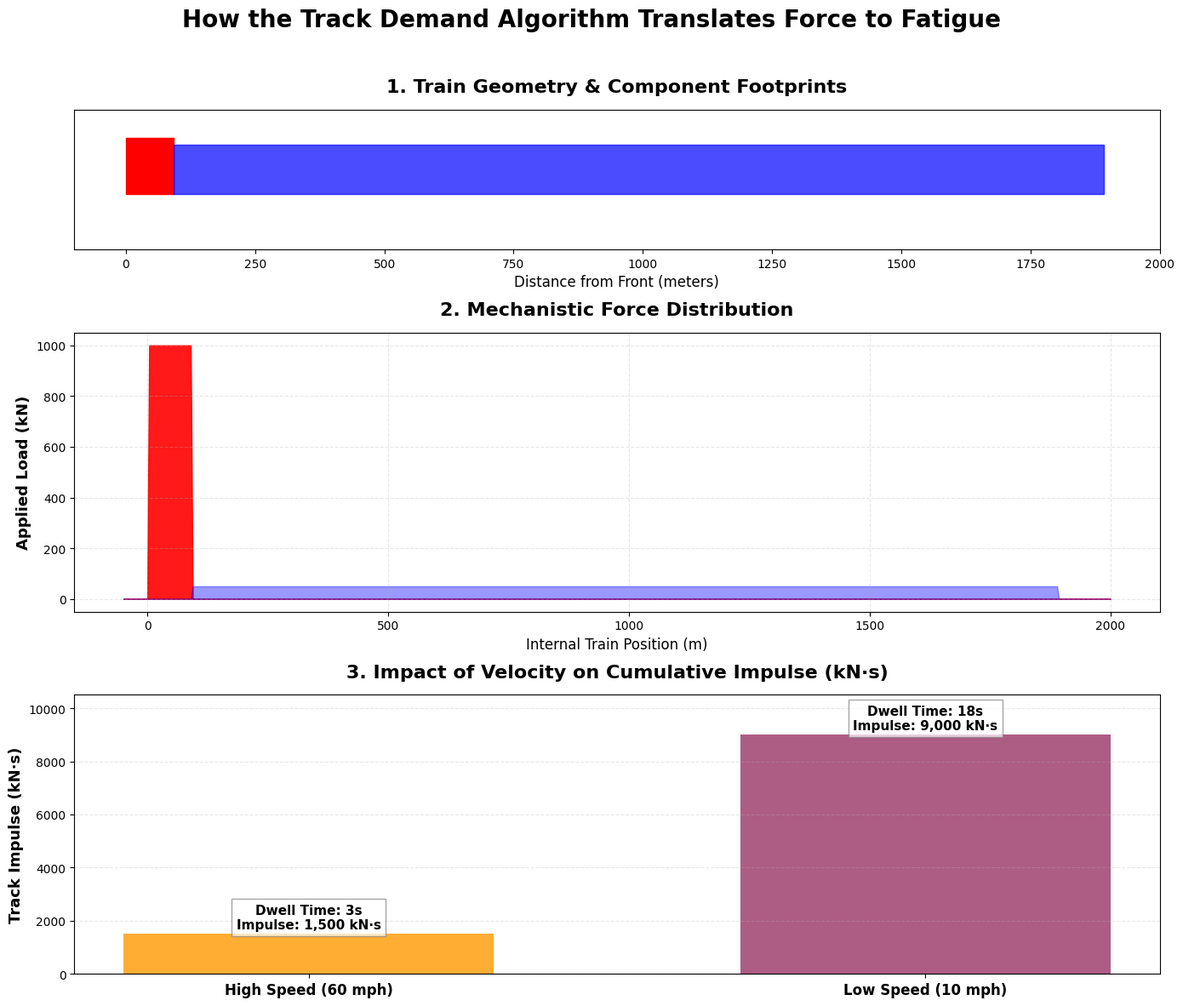

Generate this figure with matplotlib:
import matplotlib; matplotlib.use("Agg")
import matplotlib.pyplot as plt
import numpy as np

# Aesthetcs (User Palette)
COLORS = ['#FF0000', '#0000FF', '#FF9900', '#24E780', '#00FFFF', '#FF00FF', '#993366', '#969696']
plt.rcParams.update({
    "font.family": "Arial",
    "figure.dpi": 150,
})

fig, (ax1, ax2, ax3) = plt.subplots(3, 1, figsize=(14, 12), gridspec_kw={'height_ratios': [0.5, 1, 1]})
plt.subplots_adjust(hspace=0.5)

# --- PANEL 1: CONSOLIDATED TRAIN GEOMETRY ---
ax1.set_title("1. Train Geometry & Component Footprints", fontsize=16, fontweight='bold', pad=15)
# Locos
ax1.add_patch(plt.Rectangle((0, 0.4), 92, 0.4, color=COLORS[0], label='Locomotives (4 Units, 92m)'))
# Cars
ax1.add_patch(plt.Rectangle((92, 0.4), 1800, 0.35, color=COLORS[1], alpha=0.7, label='Freight Cars (100 Units, 1800m)'))
ax1.set_xlim(-100, 2000)
ax1.set_ylim(0, 1)
ax1.set_xlabel("Distance from Front (meters)", fontsize=12)
ax1.set_yticks([])

# --- PANEL 2: FORCE DISTRIBUTION LOGIC ---
ax2.set_title("2. Mechanistic Force Distribution", fontsize=16, fontweight='bold', pad=15)
x = np.linspace(-50, 2000, 500)
# Loco Force (Concentrated Traction/DB)
y_loco = np.where((x >= 0) & (x <= 92), 1000, 0)
# Car Force (Distributed Air Braking)
y_car = np.where((x > 92) & (x <= 1892), 50, 0)

ax2.fill_between(x, 0, y_loco, color=COLORS[0], alpha=0.9, label='Traction/Dynamic Braking (Loco Only)')
ax2.fill_between(x, 0, y_car, color=COLORS[1], alpha=0.4, label='Air Braking (Distributed to Consist)')
ax2.set_ylabel("Applied Load (kN)", fontsize=13, fontweight='bold')
ax2.set_xlabel("Internal Train Position (m)", fontsize=12)
ax2.grid(True, linestyle='--', alpha=0.3)

# --- PANEL 3: VELOCITY IMPACT (DWELL TIME) ---
ax3.set_title("3. Impact of Velocity on Cumulative Impulse (kN·s)", fontsize=16, fontweight='bold', pad=15)
# Assume a 0.05 mile (80m) track bin
# High Speed (60 mph = 27 m/s) -> Dwell = 3 seconds
# Low Speed (10 mph = 4.5 m/s)  -> Dwell = 18 seconds
speed_labels = ['High Speed (60 mph)', 'Low Speed (10 mph)']
dwell_times = [3, 18]
forces = [500, 500] # Same peak force

x_imp = np.arange(len(speed_labels))
impulses = np.array(dwell_times) * np.array(forces)

bars = ax3.bar(x_imp, impulses, color=[COLORS[2], COLORS[6]], alpha=0.8, width=0.6)
ax3.set_xticks(x_imp)
ax3.set_xticklabels(speed_labels, fontsize=12, fontweight='bold')
ax3.set_ylabel("Track Impulse (kN·s)", fontsize=13, fontweight='bold')

# Annotate with the math
for bar, dwell, imp in zip(bars, dwell_times, impulses):
    height = bar.get_height()
    ax3.text(bar.get_x() + bar.get_width()/2., height + 100,
             f'Dwell Time: {dwell}s\nImpulse: {imp:,} kN·s',
             ha='center', va='bottom', fontsize=11, fontweight='bold',
             bbox=dict(facecolor='white', alpha=0.7, edgecolor='gray'))

ax3.set_ylim(0, 10500)
ax3.grid(axis='y', linestyle='--', alpha=0.3)

# Final Touches
plt.suptitle("How the Track Demand Algorithm Translates Force to Fatigue", fontsize=20, fontweight='bold', y=0.98)
plt.tight_layout(rect=[0, 0, 1, 0.96])
plt.savefig("track_demand_logic_schematic.png")
print("Saved: track_demand_logic_schematic.png")
